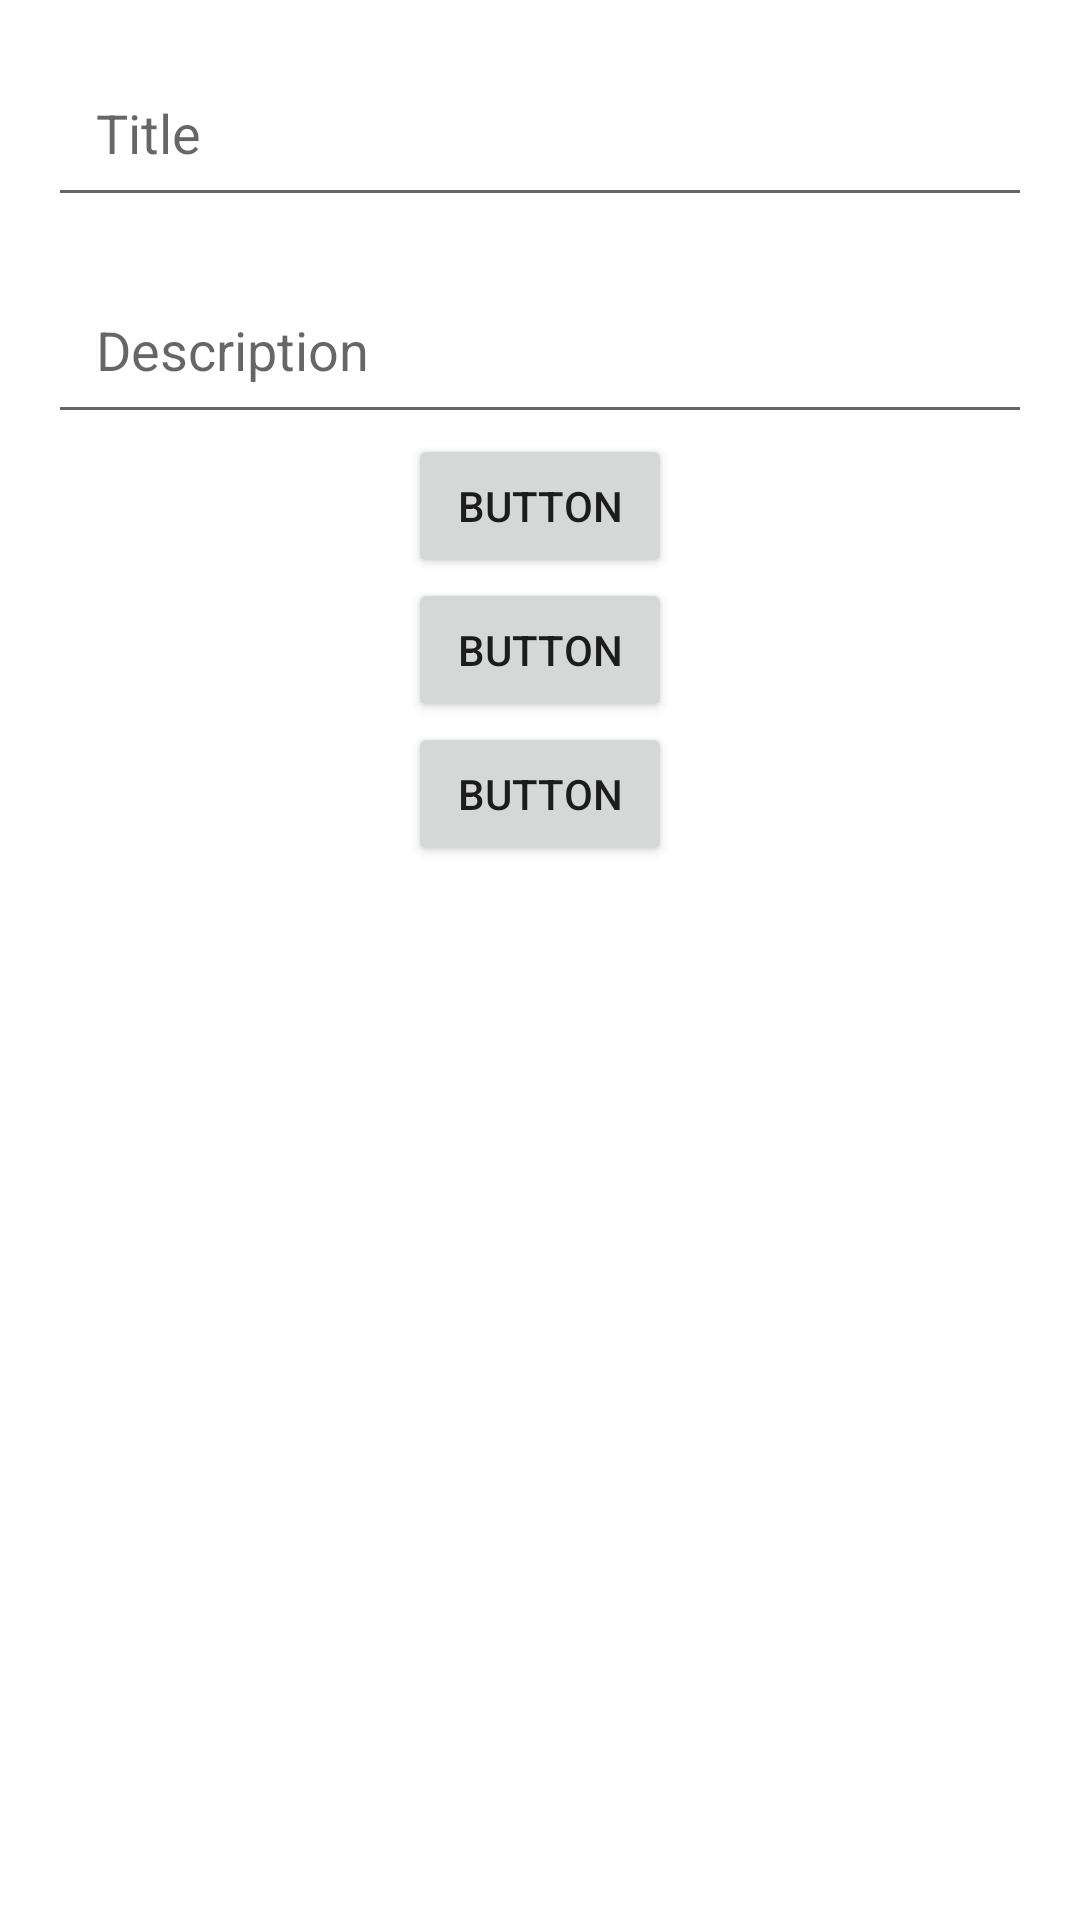

Here is an Android app screen rendered from its layout file. Give the layout XML and the strings, colors and styles it references.
<!-- AndroidManifest.xml: application theme Theme.FirebaseHabitTrackerMVVM -->
<!-- res/layout/bottom_add_new_habit.xml -->
<?xml version="1.0" encoding="utf-8"?>
<androidx.constraintlayout.widget.ConstraintLayout xmlns:android="http://schemas.android.com/apk/res/android"
    xmlns:app="http://schemas.android.com/apk/res-auto"
    xmlns:tools="http://schemas.android.com/tools"
    android:layout_width="match_parent"
    android:layout_height="match_parent">

    <EditText
        android:id="@+id/edtTitle"
        android:layout_width="match_parent"
        android:layout_height="wrap_content"
        android:autofillHints=""
        android:hint="Title"
        android:inputType="textMultiLine"
        android:maxLines="2"
        android:padding="16dp"
        android:layout_margin="16dp"
        app:layout_constraintEnd_toEndOf="parent"
        app:layout_constraintStart_toStartOf="parent"
        app:layout_constraintTop_toTopOf="parent" />

    <EditText
        android:id="@+id/edtDescription"
        android:layout_width="match_parent"
        android:layout_height="wrap_content"
        android:autofillHints=""
        android:inputType="textMultiLine"
        android:maxLines="5"
        android:padding="16dp"

        android:gravity="start"
        android:layout_margin="16dp"
        android:hint="Description"
        app:layout_constraintEnd_toEndOf="parent"
        app:layout_constraintStart_toStartOf="parent"
        app:layout_constraintTop_toBottomOf="@+id/edtTitle" />

    <Button
        android:id="@+id/btnPickDate"
        android:layout_width="wrap_content"
        android:layout_height="wrap_content"
        android:text="Button"
        app:layout_constraintEnd_toEndOf="parent"
        app:layout_constraintStart_toStartOf="parent"
        app:layout_constraintTop_toBottomOf="@+id/edtDescription" />

    <Button
        android:id="@+id/btnPickTime"
        android:layout_width="wrap_content"
        android:layout_height="wrap_content"
        android:text="Button"
        app:layout_constraintEnd_toEndOf="parent"
        app:layout_constraintStart_toStartOf="parent"
        app:layout_constraintTop_toBottomOf="@+id/btnPickDate" />

    <Button
        android:id="@+id/btnAdd"
        android:layout_width="wrap_content"
        android:layout_height="wrap_content"
        android:text="Button"
        app:layout_constraintEnd_toEndOf="parent"
        app:layout_constraintStart_toStartOf="parent"
        app:layout_constraintTop_toBottomOf="@+id/btnPickTime" />
</androidx.constraintlayout.widget.ConstraintLayout>
<!-- resources referenced by this layout -->
<resources>
  <style name="Theme.FirebaseHabitTrackerMVVM" parent="Theme.MaterialComponents.DayNight.DarkActionBar">
          
          <item name="colorPrimary">@color/purple_500</item>
          <item name="colorPrimaryVariant">@color/purple_700</item>
          <item name="colorOnPrimary">@color/white</item>
          
          <item name="colorSecondary">@color/teal_200</item>
          <item name="colorSecondaryVariant">@color/teal_700</item>
          <item name="colorOnSecondary">@color/black</item>
          
          <item name="android:statusBarColor">?attr/colorPrimaryVariant</item>
          
      </style>
  <!-- not gathered from this repository: default colours our renderer supplied (Android Studio template values) -->
  <color name="purple_500">#FF6200EE</color>
  <color name="purple_700">#FF3700B3</color>
  <color name="teal_200">#FF03DAC5</color>
  <color name="teal_700">#FF018786</color>
  <color name="black">#FF000000</color>
  <color name="white">#FFFFFFFF</color>
</resources>
